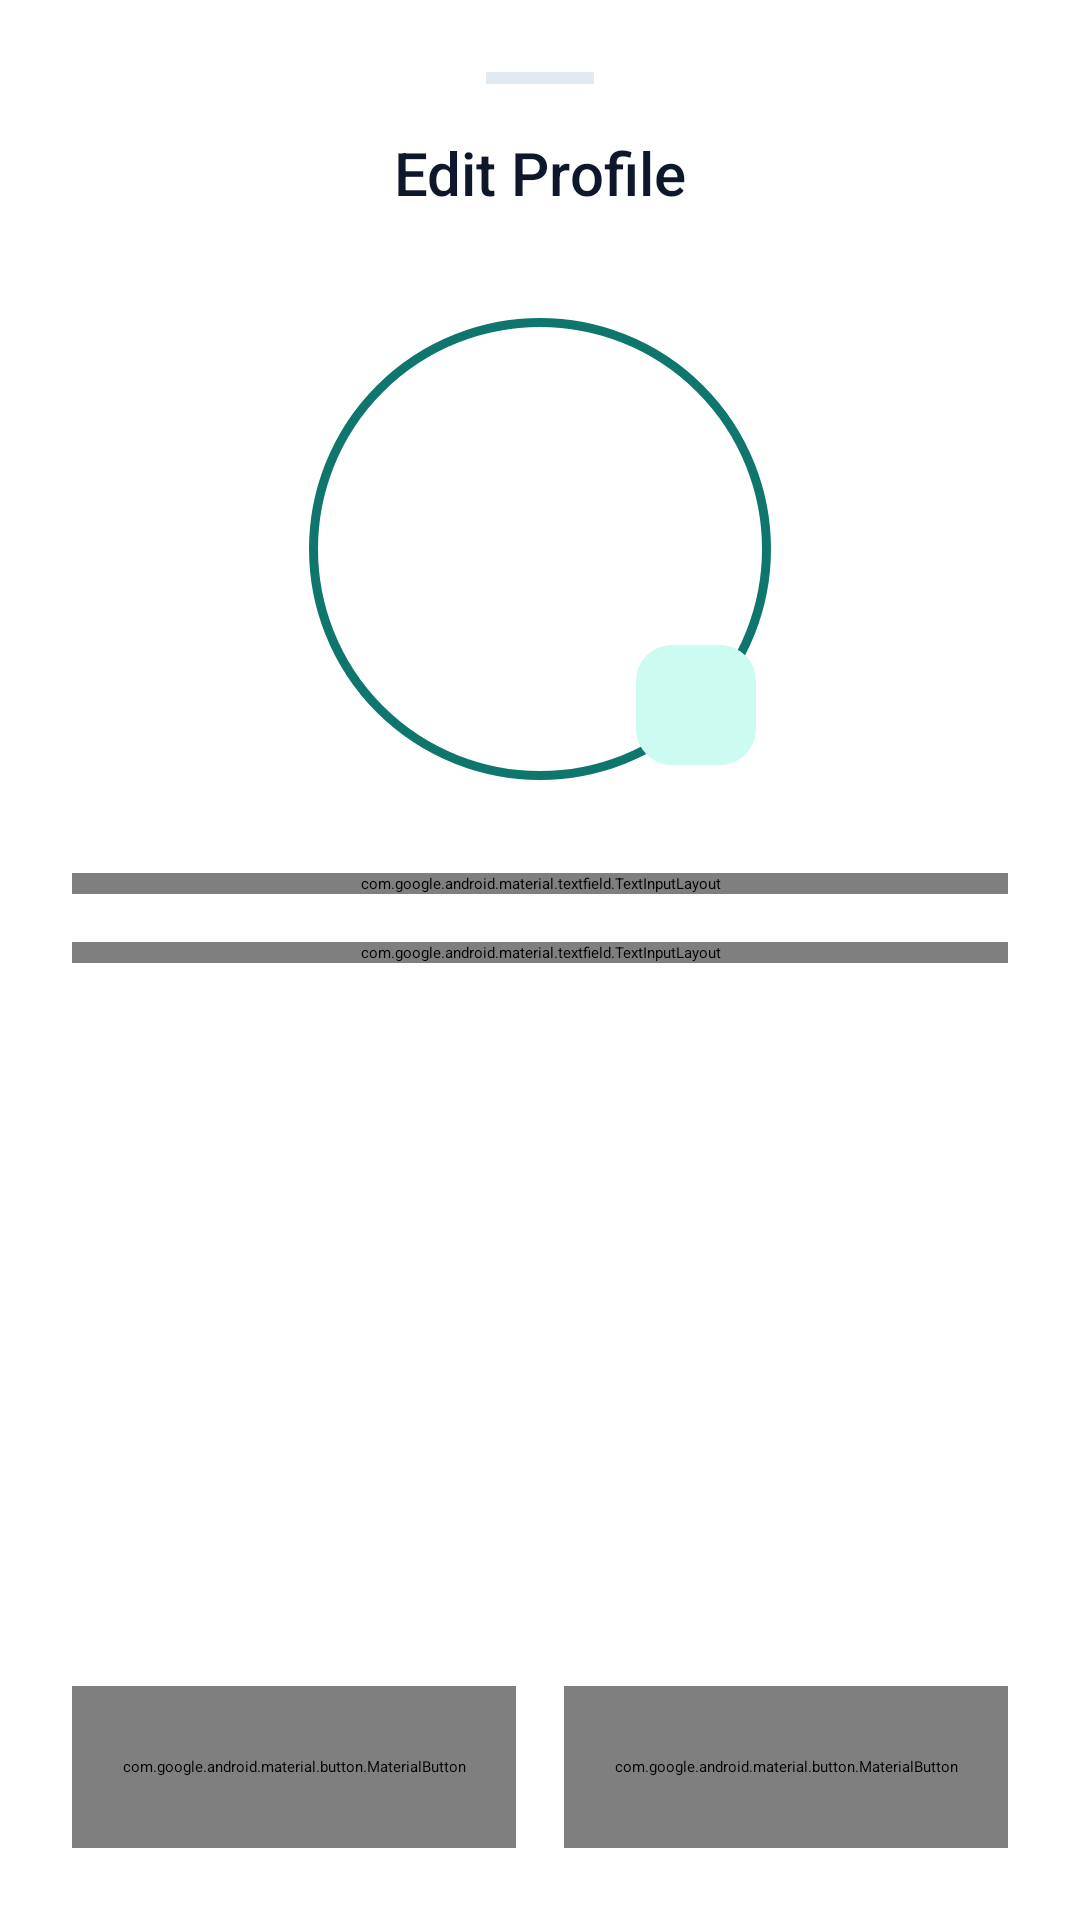

Write the Android layout XML for this screen, with the resource values it uses.
<!-- AndroidManifest.xml: application theme Theme.SpendWise -->
<!-- res/layout/fragment_edit_profile.xml -->
<?xml version="1.0" encoding="utf-8"?>
<LinearLayout xmlns:android="http://schemas.android.com/apk/res/android"
    xmlns:app="http://schemas.android.com/apk/res-auto"
    xmlns:tools="http://schemas.android.com/tools"
    android:layout_width="match_parent"
    android:layout_height="match_parent"
    android:orientation="vertical"
    android:padding="24dp"
    android:background="@drawable/bottom_sheet_background"
    tools:context=".ui.profile.EditProfileFragment">

    
    <View
        android:layout_width="36dp"
        android:layout_height="4dp"
        android:layout_gravity="center_horizontal"
        android:layout_marginBottom="16dp"
        android:background="@color/divider_color" />

    
    <TextView
        android:layout_width="wrap_content"
        android:layout_height="wrap_content"
        android:layout_gravity="center_horizontal"
        android:layout_marginBottom="24dp"
        android:fontFamily="sans-serif-medium"
        android:text="@string/edit_profile"
        android:textColor="@color/text_primary"
        android:textSize="20sp" />

    
    <androidx.core.widget.NestedScrollView
        android:layout_width="match_parent"
        android:layout_height="0dp"
        android:layout_weight="1"
        android:fillViewport="true"
        android:clipToPadding="false">

        <LinearLayout
            android:layout_width="match_parent"
            android:layout_height="wrap_content"
            android:orientation="vertical"
            android:paddingBottom="16dp">

            
            <FrameLayout
                android:layout_width="160dp"
                android:layout_height="160dp"
                android:layout_gravity="center_horizontal"
                android:layout_marginTop="8dp"
                android:layout_marginBottom="28dp">

                <com.google.android.material.imageview.ShapeableImageView
                    android:id="@+id/profileImage"
                    android:layout_width="144dp"
                    android:layout_height="144dp"
                    android:layout_gravity="center"
                    android:scaleType="centerCrop"
                    android:src="@drawable/girl_avatar"
                    app:shapeAppearance="@style/CircleImageView" />

                
                <View
                    android:layout_width="154dp"
                    android:layout_height="154dp"
                    android:layout_gravity="center"
                    android:background="@drawable/bg_profile_avatar_ring" />

                
                <FrameLayout
                    android:id="@+id/btnEditAvatar"
                    android:layout_width="40dp"
                    android:layout_height="40dp"
                    android:layout_gravity="bottom|end"
                    android:layout_marginEnd="8dp"
                    android:layout_marginBottom="8dp"
                    android:background="@drawable/bg_icon_container"
                    android:clickable="true"
                    android:focusable="true">

                    <ImageView
                        android:layout_width="20dp"
                        android:layout_height="20dp"
                        android:layout_gravity="center"
                        android:src="@drawable/edit_24px"
                        app:tint="@color/brand_primary"
                        android:importantForAccessibility="no" />
                </FrameLayout>
            </FrameLayout>

            
            <com.google.android.material.textfield.TextInputLayout
                style="@style/Widget.MaterialComponents.TextInputLayout.OutlinedBox"
                android:layout_width="match_parent"
                android:layout_height="wrap_content"
                android:layout_marginBottom="16dp"
                app:boxCornerRadiusBottomEnd="16dp"
                app:boxCornerRadiusBottomStart="16dp"
                app:boxCornerRadiusTopEnd="16dp"
                app:boxCornerRadiusTopStart="16dp"
                app:boxStrokeColor="@color/brand_primary"
                app:hintTextColor="@color/brand_primary"
                app:startIconDrawable="@drawable/person_filled_24px"
                app:startIconTint="@color/brand_primary">

                <com.google.android.material.textfield.TextInputEditText
                    android:id="@+id/profileUsername"
                    android:layout_width="match_parent"
                    android:layout_height="wrap_content"
                    android:fontFamily="sans-serif-medium"
                    android:hint="Username"
                    android:textColor="@color/text_primary"
                    android:textSize="16sp"
                    android:inputType="textPersonName" />

            </com.google.android.material.textfield.TextInputLayout>

            
            <com.google.android.material.textfield.TextInputLayout
                style="@style/Widget.MaterialComponents.TextInputLayout.OutlinedBox"
                android:layout_width="match_parent"
                android:layout_height="wrap_content"
                android:layout_marginBottom="24dp"
                app:boxCornerRadiusBottomEnd="16dp"
                app:boxCornerRadiusBottomStart="16dp"
                app:boxCornerRadiusTopEnd="16dp"
                app:boxCornerRadiusTopStart="16dp"
                app:boxStrokeColor="@color/brand_primary"
                app:hintTextColor="@color/brand_primary"
                app:startIconDrawable="@drawable/ic_mail_24px"
                app:startIconTint="@color/brand_primary">

                <com.google.android.material.textfield.TextInputEditText
                    android:id="@+id/profileEmail"
                    android:layout_width="match_parent"
                    android:layout_height="wrap_content"
                    android:fontFamily="sans-serif-medium"
                    android:hint="Email Address"
                    android:textColor="@color/text_primary"
                    android:textSize="16sp"
                    android:inputType="textEmailAddress" />

            </com.google.android.material.textfield.TextInputLayout>

            
































































        </LinearLayout>
    </androidx.core.widget.NestedScrollView>

    
    <LinearLayout
        android:layout_width="match_parent"
        android:layout_height="wrap_content"
        android:orientation="horizontal"
        android:layout_marginTop="8dp">

        <com.google.android.material.button.MaterialButton
            android:id="@+id/cancelButton"
            style="@style/Widget.MaterialComponents.Button.TextButton"
            android:layout_width="0dp"
            android:layout_height="54dp"
            android:layout_marginEnd="8dp"
            android:layout_weight="1"
            android:fontFamily="sans-serif-medium"
            android:text="@string/cancel"
            android:textAllCaps="false"
            android:textColor="@color/text_secondary"
            android:textSize="16sp"
            app:cornerRadius="16dp" />

        <com.google.android.material.button.MaterialButton
            android:id="@+id/saveButton"
            android:layout_width="0dp"
            android:layout_height="54dp"
            android:layout_marginStart="8dp"
            android:layout_weight="1"
            android:fontFamily="sans-serif-medium"
            android:text="@string/save"
            android:textAllCaps="false"
            android:textColor="@color/white"
            android:textSize="16sp"
            app:backgroundTint="@color/button_primary"
            app:cornerRadius="16dp"
            app:elevation="0dp" />

    </LinearLayout>

</LinearLayout>
<!-- resources referenced by this layout -->
<resources>
  <color name="border_color">#CBD5E1</color>
  <color name="brand_primary">#0F766E</color>
  <color name="button_primary">#0F766E</color>
  <color name="card_background">#FFFFFF</color>
  <color name="divider_color">#E2E8F0</color>
  <color name="text_primary">#0F172A</color>
  <color name="text_secondary">#64748B</color>
  <color name="white">#FFFFFFFF</color>
  <!-- drawable arrow_forward_ios_24px (drawable) -->
  <vector xmlns:android="http://schemas.android.com/apk/res/android"
      android:width="18dp"
      android:height="18dp"
      android:viewportWidth="1024"
      android:viewportHeight="1024"
      android:tint="?attr/colorControlNormal"
      android:autoMirrored="true">
    <path
        android:fillColor="@android:color/white"
        android:pathData="M321,880L250,809L579,480L250,151L321,80L721,480L321,880Z"/>
  </vector>
  <!-- drawable bg_icon_container (drawable) -->
  <?xml version="1.0" encoding="utf-8"?>
  <shape xmlns:android="http://schemas.android.com/apk/res/android"
      android:shape="rectangle">
      <solid android:color="@color/brand_primary_container" />
      <corners android:radius="12dp" />
  </shape>
  <!-- drawable bg_menu_item_ripple (drawable) -->
  <?xml version="1.0" encoding="utf-8"?>
  <ripple xmlns:android="http://schemas.android.com/apk/res/android"
      android:color="@color/divider_color">
      <item android:id="@android:id/mask">
          <shape android:shape="rectangle">
              <solid android:color="@color/white" />
              <corners android:radius="16dp" />
          </shape>
      </item>
      <item>
          <shape android:shape="rectangle">
              <solid android:color="@android:color/transparent" />
              <corners android:radius="16dp" />
          </shape>
      </item>
  </ripple>
  <!-- drawable bg_profile_avatar_ring (drawable) -->
  <?xml version="1.0" encoding="utf-8"?>
  <shape xmlns:android="http://schemas.android.com/apk/res/android"
      android:shape="oval">
      <stroke
          android:width="3dp"
          android:color="@color/brand_primary" />
      <solid android:color="@android:color/transparent" />
      <size
          android:width="155dp"
          android:height="155dp" />
  </shape>
  <!-- drawable bottom_sheet_background (drawable) -->
  <?xml version="1.0" encoding="utf-8"?>
  <shape xmlns:android="http://schemas.android.com/apk/res/android"
      android:shape="rectangle">
      <solid android:color="@color/dialog_surface" />
      <corners
          android:topLeftRadius="24dp"
          android:topRightRadius="24dp" />
  </shape>
  <string name="cancel">Cancel</string>
  <string name="change_password">Change Password</string>
  <string name="edit_profile">Edit Profile</string>
  <string name="save">Save</string>
  <style name="CircleImageView">
          <item name="cornerFamily">rounded</item>
          <item name="cornerSize">50%</item>
      </style>
  <style name="Theme.SpendWise" parent="Base.Theme.SpendWise" />
  <color name="brand_primary_container">#CCFBF1</color>
  <color name="dialog_surface">#FFFFFF</color>
  <color name="window_background">#F8FAFC</color>
</resources>
